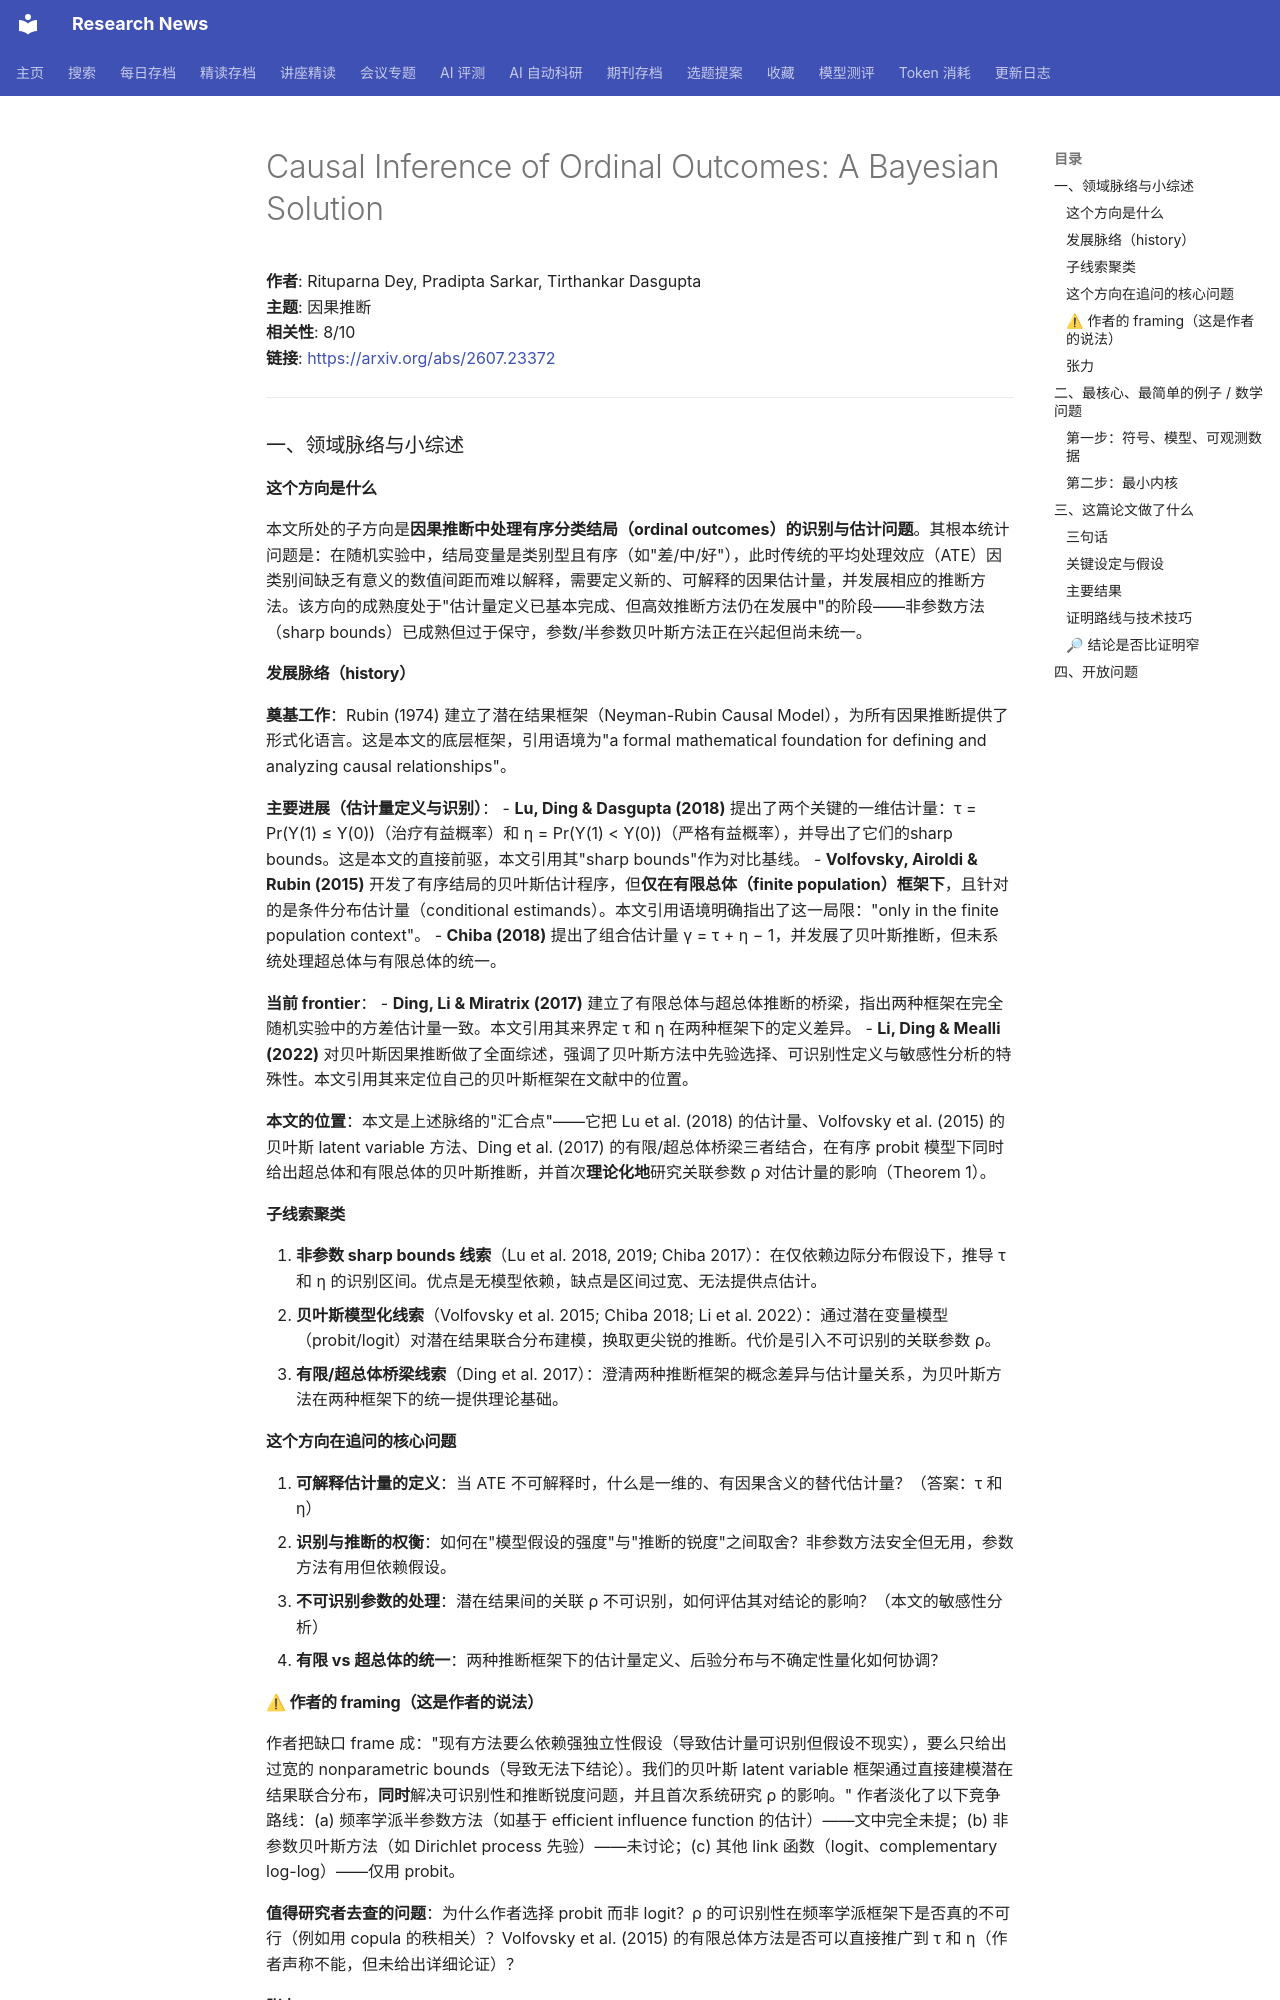

repository: cxy0714/research-news · page: deep_reads/2026-07-28-2607.23372/index.html · generator: mkdocs

# Causal Inference of Ordinal Outcomes: A Bayesian Solution

**作者**: Rituparna Dey, Pradipta Sarkar, Tirthankar Dasgupta  
**主题**: 因果推断  
**相关性**: 8/10  
**链接**: <https://arxiv.org/abs/2607.23372>

---

### 一、领域脉络与小综述

#### 这个方向是什么

本文所处的子方向是**因果推断中处理有序分类结局（ordinal outcomes）的识别与估计问题**。其根本统计问题是：在随机实验中，结局变量是类别型且有序（如"差/中/好"），此时传统的平均处理效应（ATE）因类别间缺乏有意义的数值间距而难以解释，需要定义新的、可解释的因果估计量，并发展相应的推断方法。该方向的成熟度处于"估计量定义已基本完成、但高效推断方法仍在发展中"的阶段——非参数方法（sharp bounds）已成熟但过于保守，参数/半参数贝叶斯方法正在兴起但尚未统一。

#### 发展脉络（history）

**奠基工作**：Rubin (1974) 建立了潜在结果框架（Neyman-Rubin Causal Model），为所有因果推断提供了形式化语言。这是本文的底层框架，引用语境为"a formal mathematical foundation for defining and analyzing causal relationships"。

**主要进展（估计量定义与识别）**：
- **Lu, Ding & Dasgupta (2018)** 提出了两个关键的一维估计量：τ = Pr(Y(1) ≤ Y(0))（治疗有益概率）和 η = Pr(Y(1) < Y(0))（严格有益概率），并导出了它们的sharp bounds。这是本文的直接前驱，本文引用其"sharp bounds"作为对比基线。
- **Volfovsky, Airoldi & Rubin (2015)** 开发了有序结局的贝叶斯估计程序，但**仅在有限总体（finite population）框架下**，且针对的是条件分布估计量（conditional estimands）。本文引用语境明确指出了这一局限："only in the finite population context"。
- **Chiba (2018)** 提出了组合估计量 γ = τ + η − 1，并发展了贝叶斯推断，但未系统处理超总体与有限总体的统一。

**当前 frontier**：
- **Ding, Li & Miratrix (2017)** 建立了有限总体与超总体推断的桥梁，指出两种框架在完全随机实验中的方差估计量一致。本文引用其来界定 τ 和 η 在两种框架下的定义差异。
- **Li, Ding & Mealli (2022)** 对贝叶斯因果推断做了全面综述，强调了贝叶斯方法中先验选择、可识别性定义与敏感性分析的特殊性。本文引用其来定位自己的贝叶斯框架在文献中的位置。

**本文的位置**：本文是上述脉络的"汇合点"——它把 Lu et al. (2018) 的估计量、Volfovsky et al. (2015) 的贝叶斯 latent variable 方法、Ding et al. (2017) 的有限/超总体桥梁三者结合，在有序 probit 模型下同时给出超总体和有限总体的贝叶斯推断，并首次**理论化地**研究关联参数 ρ 对估计量的影响（Theorem 1）。

#### 子线索聚类

1. **非参数 sharp bounds 线索**（Lu et al. 2018, 2019; Chiba 2017）：在仅依赖边际分布假设下，推导 τ 和 η 的识别区间。优点是无模型依赖，缺点是区间过宽、无法提供点估计。
2. **贝叶斯模型化线索**（Volfovsky et al. 2015; Chiba 2018; Li et al. 2022）：通过潜在变量模型（probit/logit）对潜在结果联合分布建模，换取更尖锐的推断。代价是引入不可识别的关联参数 ρ。
3. **有限/超总体桥梁线索**（Ding et al. 2017）：澄清两种推断框架的概念差异与估计量关系，为贝叶斯方法在两种框架下的统一提供理论基础。

#### 这个方向在追问的核心问题

1. **可解释估计量的定义**：当 ATE 不可解释时，什么是一维的、有因果含义的替代估计量？（答案：τ 和 η）
2. **识别与推断的权衡**：如何在"模型假设的强度"与"推断的锐度"之间取舍？非参数方法安全但无用，参数方法有用但依赖假设。
3. **不可识别参数的处理**：潜在结果间的关联 ρ 不可识别，如何评估其对结论的影响？（本文的敏感性分析）
4. **有限 vs 超总体的统一**：两种推断框架下的估计量定义、后验分布与不确定性量化如何协调？

#### ⚠ 作者的 framing（这是作者的说法）

作者把缺口 frame 成："现有方法要么依赖强独立性假设（导致估计量可识别但假设不现实），要么只给出过宽的 nonparametric bounds（导致无法下结论）。我们的贝叶斯 latent variable 框架通过直接建模潜在结果联合分布，**同时**解决可识别性和推断锐度问题，并且首次系统研究 ρ 的影响。" 作者淡化了以下竞争路线：(a) 频率学派半参数方法（如基于 efficient influence function 的估计）——文中完全未提；(b) 非参数贝叶斯方法（如 Dirichlet process 先验）——未讨论；(c) 其他 link 函数（logit、complementary log-log）——仅用 probit。

**值得研究者去查的问题**：为什么作者选择 probit 而非 logit？ρ 的可识别性在频率学派框架下是否真的不可行（例如用 copula 的秩相关）？Volfovsky et al. (2015) 的有限总体方法是否可以直接推广到 τ 和 η（作者声称不能，但未给出详细论证）？
